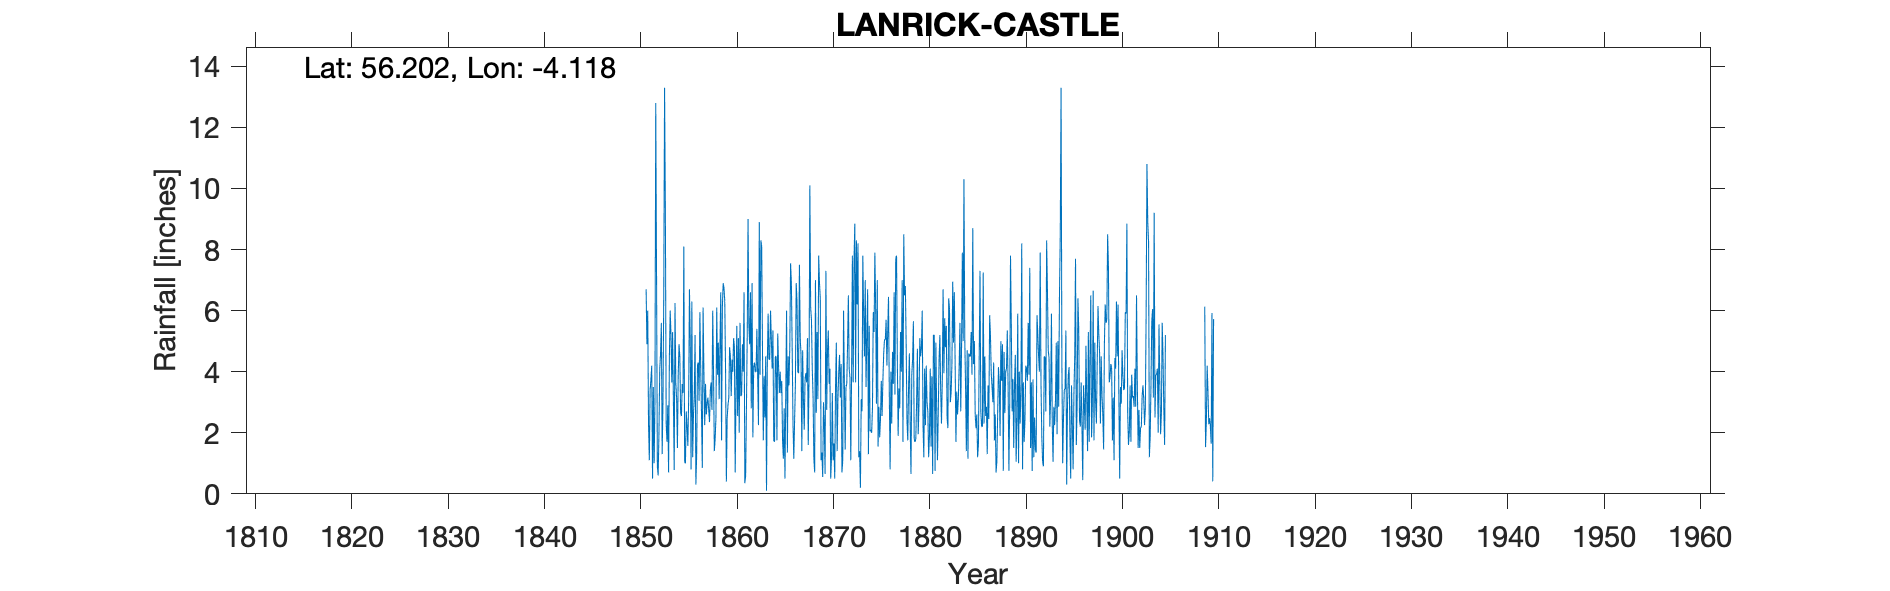

Values plotted in this chart, from the file beside it:
LANRICK CASTLE, , , , , , , , , , , , , , , , , , , , , , , 
Grid ref, NN687031, Long, -4.118, Lat, 56.2, Elevation, 190, ft, , , , , , , , , , , , , , , 
Station no, RR130, , , , , , , , , , , , , , , , , , , , , , 
, 1850, 1851, 1852, 1853, 1854, 1855, 1856, 1857, 1858, 1859, 1860, 1861, 1862, 1863, 1864, 1865, 1866, 1867, 1868, 1869, 1870, 1871, 1872
January, , 6.7, 12.8, 9.15, 6.25, 1.05, 3.2, 4, 3.9, 6.9, 4, 4.9, 6.9, 8.1, 5.1, 3.3, 7.55, 5.1, 10.1, 6.9, 3.6, 4, 6.5
February, , 4.9, 7.1, 2.3, 3.6, 1, 5.2, 2.25, 1.4, 6.75, 5.1, 4, 1.85, 4.7, 4.1, 3.7, 6.9, 4.55, 6.1, 6.4, 4.1, 4.55, 4.1
March, , 6, 0.9, 1.7, 3.15, 2.7, 0.3, 3.6, 1.8, 6.3, 4.8, 6.6, 4.15, 1.75, 5.35, 1.75, 4.7, 1.4, 5.7, 1.1, 0.5, 3.15, 3.8
April, , 2.3, 0.6, 2.9, 1.5, 2.2, 1.3, 2.6, 2.5, 4, 0.7, 0.35, 4.3, 3.85, 1.75, 1.15, 2.3, 4.7, 4.1, 1.35, 1.2, 4.25, 1.1
May, , 1.1, 2, 0.7, 3.9, 1.57, 4.2, 2.95, 6.1, 0.4, 3.3, 0.6, 4, 2.5, 1.7, 2.8, 1.15, 3.1, 3.2, 0.55, 3.3, 0.7, 3.85
June, , 3.4, 4.1, 4.5, 4.9, 3.1, 4.3, 3.15, 3.9, 2.5, 5.5, 2.85, 4, 4.5, 4.5, 0.5, 2.4, 2.1, 1.15, 3, 1.1, 1.1, 7.8
July, , 3.75, 4.6, 6, 4.5, 6.7, 3.05, 2.75, 4.95, 2.9, 2.55, 5.2, 5.4, 0.1, 4.5, 3.3, 3.6, 3.75, 0.7, 2.2, 1.65, 6, 3.65
August, , 4.2, 5.6, 5.19, 2.65, 5, 5.95, 2.35, 3.1, 3.15, 5.1, 9, 3.8, 4.25, 1.75, 6, 6.9, 3.95, 7, 0.65, 0.5, 3.7, 7.6
September, , 0.5, 1.3, 3.65, 2.55, 0.8, 4.15, 3.4, 4.8, 4.8, 2, 5.5, 2.25, 5.9, 5.25, 1.35, 6.3, 3.65, 2.65, 7.3, 3.5, 1.45, 8.85
October, , 3.5, 3, 5.3, 3.6, 6.3, 2.65, 3.65, 6.6, 4.5, 5.6, 4.9, 8.9, 4.4, 4.2, 4.5, 4, 5.1, 5.3, 2.75, 4.95, 3.5, 3.65
November, , 1, 6.6, 3.05, 3.3, 1.2, 0.85, 2.75, 1.75, 3.2, 3.2, 6.6, 3.9, 4.4, 3.3, 3.55, 3.95, 1.6, 3.1, 4.7, 1.4, 3.6, 8.3
December, , 2.95, 13.3, 0.78, 8.1, 2.6, 6.1, 6, 6.1, 4.4, 3.25, 2.8, 8.3, 6, 4, 4.8, 7.5, 3.85, 7.8, 5.35, 3.1, 4.9, 6.2
Total, , 40.3, 61.9, 45.22, 48, 34.22, 41.25, 39.45, 46.9, 49.8, 45.1, 53.3, 57.75, 50.45, 45.5, 36.7, 57.25, 42.85, 56.9, 42.25, 28.9, 40.9, 65.4
